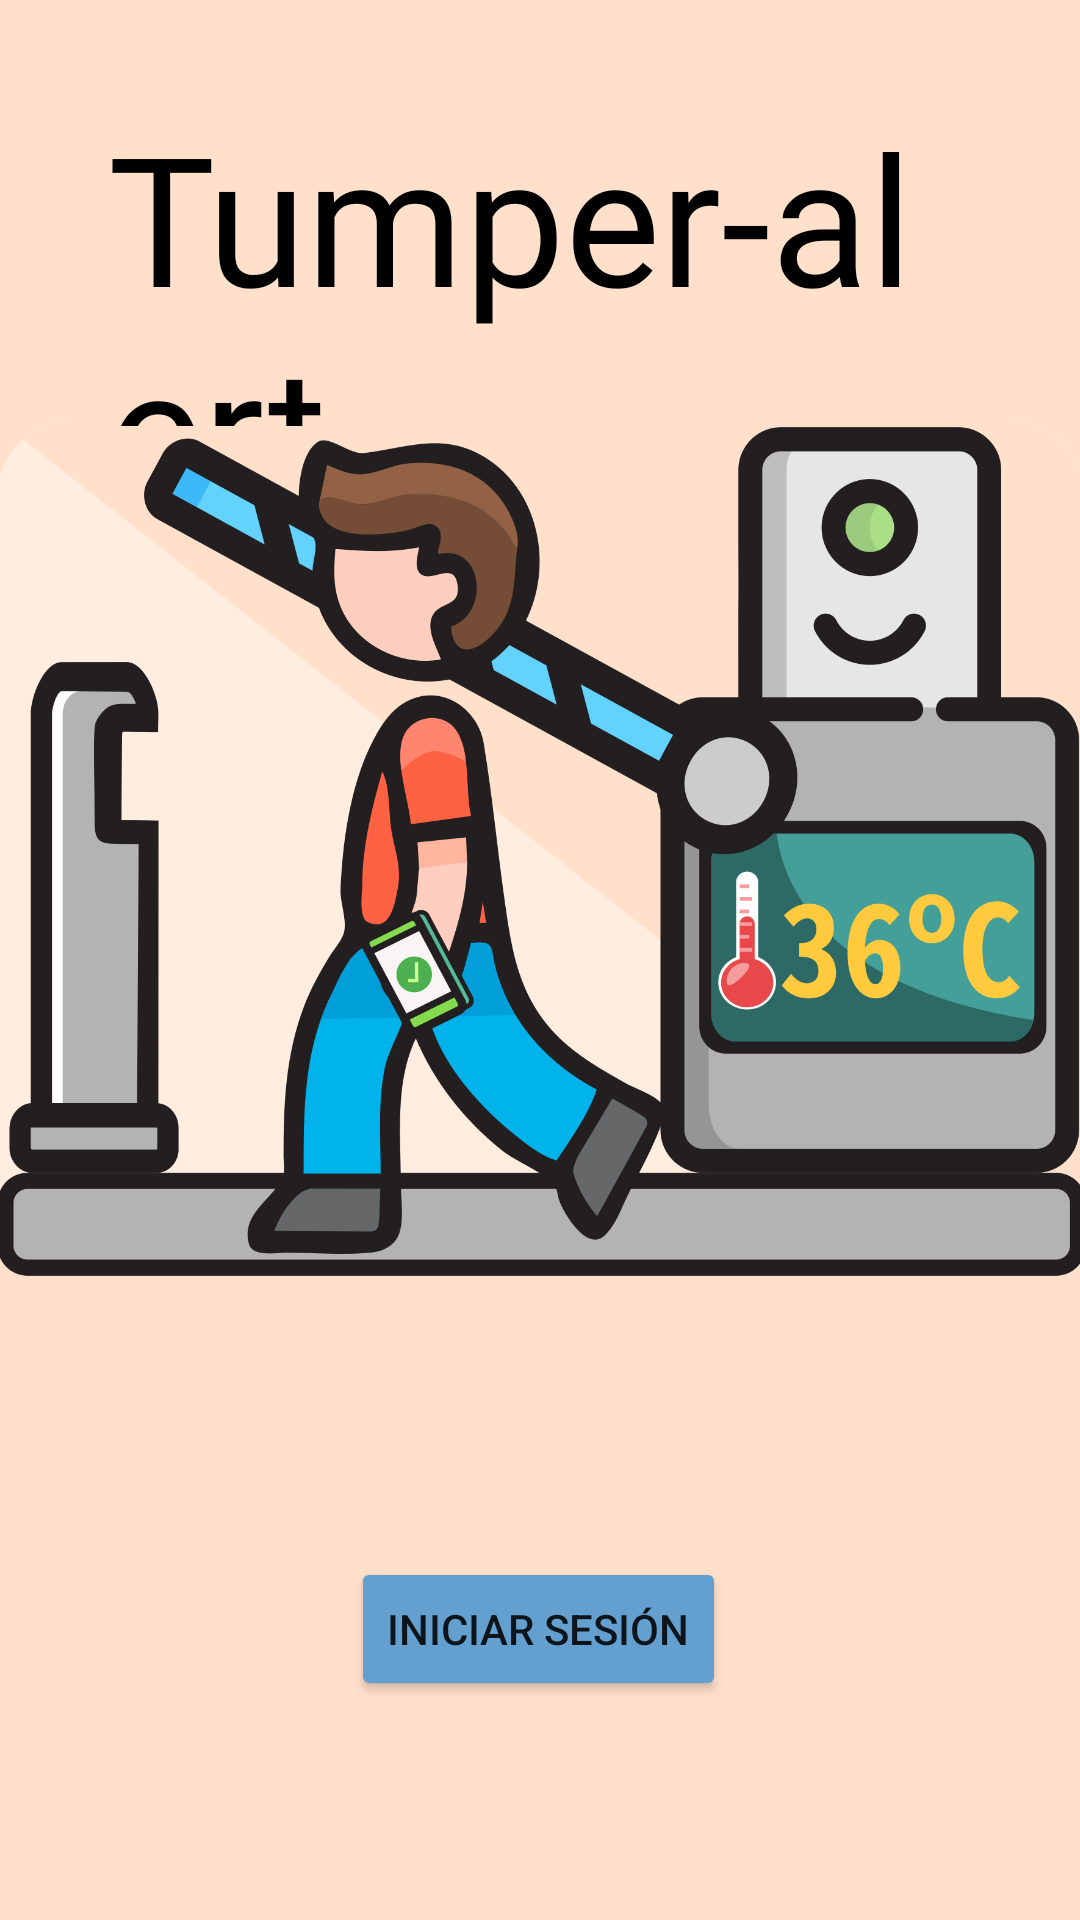

Reconstruct the res/layout file that produces this screen, plus the resources it refers to.
<!-- AndroidManifest.xml: application theme Theme.Senensig -->
<!-- res/layout/activity_main.xml -->
<?xml version="1.0" encoding="utf-8"?>
<androidx.constraintlayout.widget.ConstraintLayout xmlns:android="http://schemas.android.com/apk/res/android"
    xmlns:app="http://schemas.android.com/apk/res-auto"
    xmlns:tools="http://schemas.android.com/tools"
    android:layout_width="match_parent"
    android:layout_height="match_parent"
    android:background="#FFFFFF"
    android:backgroundTint="#FFE0CB"
    tools:context=".MainActivity">

    <ImageView
        android:id="@+id/imageView"
        android:layout_width="363dp"
        android:layout_height="297dp"
        app:layout_constraintBottom_toBottomOf="parent"
        app:layout_constraintEnd_toEndOf="parent"
        app:layout_constraintStart_toStartOf="parent"
        app:layout_constraintTop_toTopOf="parent"
        app:layout_constraintVertical_bias="0.391"
        app:srcCompat="@drawable/amst_g1_logo_v2" />

    <TextView
        android:id="@+id/textView"
        android:layout_width="299dp"
        android:layout_height="110dp"
        android:layout_marginTop="32dp"
        android:fontFamily="@font/bangers"
        android:text="@string/app_name"
        android:textColor="#000000"
        android:textSize="60sp"
        app:layout_constraintEnd_toEndOf="parent"
        app:layout_constraintHorizontal_bias="0.589"
        app:layout_constraintStart_toStartOf="parent"
        app:layout_constraintTop_toTopOf="parent" />

    <Button
        android:id="@+id/btn_loginMenu"
        android:layout_width="wrap_content"
        android:layout_height="wrap_content"
        android:layout_marginTop="88dp"
        android:backgroundTint="#63A0D0"
        android:text="@string/loginButton"
        app:layout_constraintEnd_toEndOf="parent"
        app:layout_constraintHorizontal_bias="0.498"
        app:layout_constraintStart_toStartOf="parent"
        app:layout_constraintTop_toBottomOf="@+id/imageView" />

    
</androidx.constraintlayout.widget.ConstraintLayout>
<!-- resources referenced by this layout -->
<resources>
  <!-- drawable amst_g1_logo_v2: png bitmap (drawable-180dpi, 201613 bytes) -->
  <string name="app_name">Tumper-alert</string>
  <string name="loginButton">Iniciar sesión</string>
  <string name="signupButton">Registrarse</string>
  <style name="Theme.Senensig" parent="Theme.MaterialComponents.DayNight.DarkActionBar">
          
          <item name="colorPrimary">@color/purple_500</item>
          <item name="colorPrimaryVariant">@color/purple_700</item>
          <item name="colorOnPrimary">@color/white</item>
          
          <item name="colorSecondary">@color/teal_200</item>
          <item name="colorSecondaryVariant">@color/teal_700</item>
          <item name="colorOnSecondary">@color/black</item>
          
          <item name="android:statusBarColor" tools:targetApi="l">?attr/colorPrimaryVariant</item>
          
      </style>
  <!-- not gathered from this repository: default colours our renderer supplied (Android Studio template values) -->
  <color name="purple_500">#FF6200EE</color>
  <color name="purple_700">#FF3700B3</color>
  <color name="teal_200">#FF03DAC5</color>
  <color name="teal_700">#FF018786</color>
  <color name="black">#FF000000</color>
  <color name="white">#FFFFFFFF</color>
</resources>
